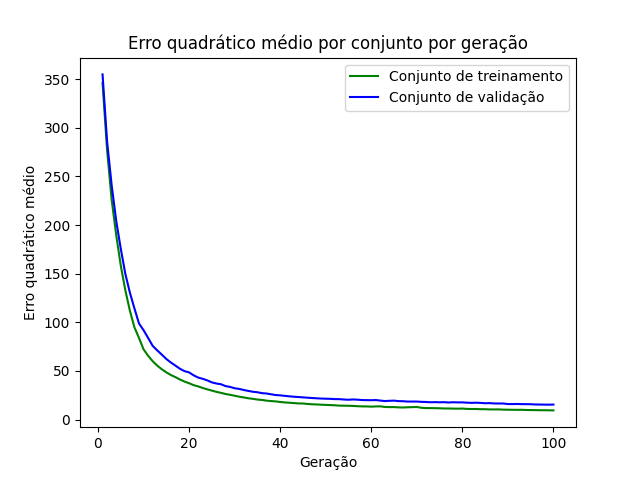

The table this chart was drawn from, first rows:
epoch, loss_train, loss_val
1, 346.1, 354.9
2, 277, 285.9
3, 226, 240.9
4, 189.7, 204.3
5, 158.4, 175.7
6, 133.1, 149.9
7, 112, 130.5
8, 94.81, 114.3
9, 83.96, 98.82
10, 72.21, 91.92
11, 65.64, 84
12, 60.04, 75.82
13, 55.5, 71.16
14, 51.73, 66.83
15, 48.6, 62.31
16, 45.83, 58.68
17, 43.62, 55.48
18, 41.21, 52.22
19, 39.04, 49.77
20, 37.35, 48.5
21, 35.39, 45.48
22, 34.08, 43.18
23, 32.47, 41.87
24, 31.05, 40.27
25, 29.79, 38.23
26, 28.51, 37.06
27, 27.45, 36.35
28, 26.3, 34.4
29, 25.45, 33.59
30, 24.51, 32.18
31, 23.51, 31.51
32, 22.76, 30.4
33, 21.9, 29.46
34, 21.33, 28.59
35, 20.58, 28.09
36, 20.17, 27.16
37, 19.43, 26.81
38, 19.03, 26
39, 18.69, 25.23
40, 18.07, 24.89
41, 17.63, 24.39
42, 17.29, 23.9
43, 16.96, 23.49
44, 16.58, 23.15
45, 16.53, 22.83
46, 16.04, 22.48
47, 15.71, 22.15
48, 15.54, 21.86
49, 15.27, 21.61
50, 15.07, 21.44
51, 14.9, 21.31
52, 14.68, 21.03
53, 14.31, 21.01
54, 14.26, 20.61
55, 14.17, 20.38
56, 14.01, 20.68
57, 13.73, 20.44
58, 13.54, 20.07
59, 13.51, 19.98
60, 13.29, 19.9
... 40 more rows
